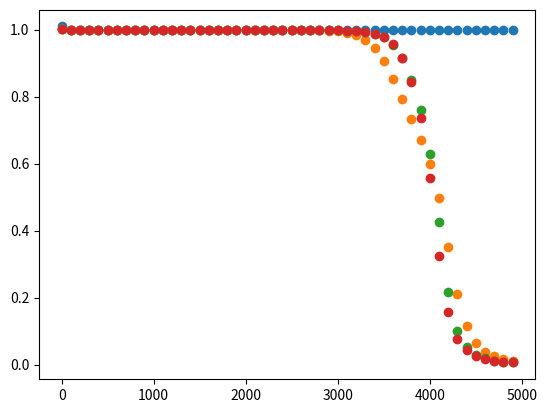

This chart was generated by the following Python code:
import numpy as np
import matplotlib.pyplot as plt

from matplotlib import interactive


class NeuralNetwork:
    def __init__(self, inSize, sl2, clsSize, lrt):

        self.iSz=inSize # number of input units\n",
        self.oSz=clsSize  # number of output units\n",
        self.hSz=sl2      # number of hidden units\n",
        # initialize weights\n",
        self.weights1 = (np.random.rand(self.hSz,self.iSz+1)-0.5)/np.sqrt(self.iSz)
        self.weights2 = (np.random.rand(self.oSz,self.hSz+1)-0.5)/np.sqrt(self.hSz)
        self.eta = lrt   # learning rate\n",y

        # Other stuff you think you are going to need\n",

    def sigmoid(self, x):
        return 1 / (1 + np.exp(-x))


    def feedforward(self, x):
        #print(x)
        # is computed for single training sample\n",
        # z1 = w1^T*x +b1
        x_with_bias = np.array([1])

        for i in range(x.shape[0]):
            x_with_bias = np.vstack((x_with_bias, [x[i]]))

        z1 = np.dot(self.weights1, x_with_bias)

        a1_without_bias = self.sigmoid(z1)
        a1_with_bias = np.array([1])
        for i in range(a1_without_bias.shape[0]):
            a1_with_bias = np.vstack((a1_with_bias, [a1_without_bias[i]]))

        a1 = a1_with_bias
        z2 = np.dot(self.weights2, a1)
        a2 = self.sigmoid(z2)

        # Compute the activation of each neuron j in the hidden layer  𝑎^((𝑙))\n",
        # Until the output unit is reached\n",

        cache = {"z1": z1,
                 "a1": a1,
                 "z2": z2,
                 "a2": a2}

        return a2, cache

    def backprop(self, x, trg, cache):

        # is computed for single training sample\n",

        a1 = cache['a1']
        a2 = cache['a2']
        # Compute the error at the output  𝛿^((𝐿))= trg-𝑎^((3))   --- Here traget-output, not other way around\n",
        dz2 = trg-a2  # (1,1)
        #print(dz2)
        # Compute 𝛿^(2). Look into slides\n",

        d_activation_func = a1 * (1 - a1)  # (5,1)
        dz1 = np.multiply(np.dot(self.weights2.T, dz2),  d_activation_func)  # (5,1) x (1,1) = (5,1)


        # Compute the derivarive of cost finction with respect to \n",
        # each weight in the network  𝜕/(𝜕〖𝜃_𝑖𝑗〗^((𝑙) ) ) 𝐽(𝜃)=〖𝑎_𝑗〗^((𝑙)) 〖𝛿_𝑖〗^((𝑙+1))\n",

        x_with_bias = np.array([1])

        for i in range(x.shape[0]):
            x_with_bias = np.vstack((x_with_bias, [x[i]]))  # (3,1)

        #k = dz1[1:, :]
        dw1 = np.dot(dz1[1:, :], x_with_bias.T)  # (5,1) den (4,1) e indirdik yani dz1 den biasi cikardik, (4,1) x (1,3)

        dw2 = np.dot(dz2, a1.T)  # (1,1) x (1,5) = (1,5)

        return [dw1, dw2]

    def fit(self, X, y, iterNo):

        m = np.shape(X)[1]
        error_function_list = []
        for i in range(iterNo):
            D1 = np.zeros(np.shape(self.weights1))
            D2 = np.zeros(np.shape(self.weights2))

            for j in range(m):
                #ç = np.array([X[:, j]]).T
                [a2, cache] = self.feedforward(np.array([X[:, j]]).T)
                [delta1, delta2] = self.backprop(np.array([X[:,  j]]).T, np.array([y[:, j]]), cache)

                D1 = D1 + delta1
                D2 = D2 + delta2

            self.weights1 = self.weights1 + self.eta*(D1/m)
            self.weights2 = self.weights2 + self.eta*(D2/m)
            # Compute error function after each 100 iterations    \n",

            if i % 100 == 0:
                error_func = 0
                for k in range(m):
                    [a_2, cache] = self.feedforward(np.array([X[:, k]]).T)
                    actual_y = np.array([y[:, k]])
                    error_func += pow(actual_y-a_2, 2)
                error_function_list.append(error_func)

        return error_function_list


    def predict(self,X):

        m = np.shape(X)[1]
        y = np.zeros(m)
        for i in range(m):
            [y[i], empty] = self.feedforward(np.array([X[:, i]]).T)
        return y


X_and = np.array([[0, 0, 1, 1], [0, 1, 0, 1]])
Y_and = np.array([[0, 0, 0, 1]])



#plt.scatter(X_and[0, :], X_and[1, :], c=Y_and, s=40, cmap=plt.cm.Spectral)


#plt.show()
"""
for i in range(1,5):
    ann = NeuralNetwork(X_and.shape[0], (i+1), Y_and.shape[0], 0.05)

    iter_no = 3500
    err_list = ann.fit(X_and, Y_and, iter_no)
    #print(err_list)
    predictions_and = ann.predict(X_and)
    print(i+1)
    print("AND function predictions:")
    print(predictions_and)


    list1 = []
    for i in range(0, iter_no, 100):
        list1.append(i)
    print("Error is:")
    a = err_list[-1]
    print(a)
    plt.scatter(list1, err_list)
    plt.show()
"""

"""
X_xor = np.array([[0, 0, 1, 1], [0, 1, 0, 1]])

Y_xor = np.array([[0, 1, 1, 0]])

plt.scatter(X_xor[0, :], X_xor[1, :], c=Y_xor, s=40, cmap=plt.cm.Spectral)


plt.show()

ann = NeuralNetwork(X_xor.shape[0], 2, Y_xor.shape[0], 0.09)

iter_no1 = 30000
err_list1 = ann.fit(X_xor, Y_xor, iter_no1)
predictions_xor = ann.predict(X_xor)
print("XOR function predictions:")
print(predictions_xor)

list11 = []
for i in range(0, iter_no1, 100):
    list11.append(i)

plt.scatter(list11, err_list1)

plt.show()
"""
X_xor = np.array([[0, 0, 1, 1], [0, 1, 0, 1]])

Y_xor = np.array([[0, 1, 1, 0]])




for i in range(1,5):
    ann = NeuralNetwork(X_xor.shape[0], (i+1), Y_xor.shape[0], 0.3)

    iter_no = 5000
    err_list = ann.fit(X_xor, Y_xor, iter_no)
    #print(err_list)
    predictions_xor = ann.predict(X_xor)
    print(i+1)
    print("XOR function predictions:")
    print(predictions_xor)
    list1 = []
    for i in range(0, iter_no, 100):
        list1.append(i)
    print("Error is:")
    a = err_list[-1]
    print(a)
    plt.scatter(list1, err_list)
    plt.show()
